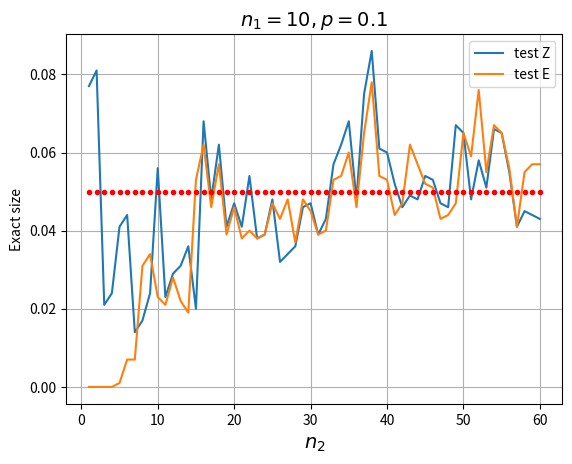

Here is the Python script that generated this plot:
# -*- coding: utf-8 -*-
"""
Created on Tue Dec 20 13:58:35 2016

[redacted]
"""

import numpy as np
from math import sqrt, floor
from scipy.stats import norm, hypergeom as hg
import matplotlib.pyplot as plt

def countZ(n1, n2, k1, k2, variance):
    if (variance == 0): # czy mogę tak to robić?
        Z = 0
    elif(variance < 0):
        print("wariancja<0!!, pojedyncze")  
    else:
        Z = (k1/n1 - k2/n2) / sqrt(variance)
    return Z
    
def countarrayZ(n1, n2, x1, x2, variance):
    Z = np.zeros(np.shape(x1))
    b = (variance > 0) # bo inaczej wywali błąd, czy może zostać Z=0?
    if (np.any(variance<0)):
        print("wariancja<0!!, macierz")
    Z[b] = (x1[b]/n1 - x2[b]/n2) / np.sqrt(variance[b])
    return Z
      

counter = 1000 # proby monte carlo
alpha = 0.05

N1 = 100 # cała populacja
M1 = 10 # ilość z daną cechą
n1 = 10 # probka
p1 = M1/N1
population1 = np.append(np.ones(M1), np.zeros(N1-M1))
np.random.shuffle(population1)
    
N2 = 100 # cała populacja
M2 = 10        # ilość z daną cechą
n2 = 60 # probka
p2 = M2/N2
population2 = np.append(np.ones(M2), np.zeros(N2-M2))
np.random.shuffle(population2)

vectorExactSizeZ = np.array([])    
vectorExactSizeE = np.array([])
    
for n in range(1, n2+1):

    vectorZ_k = np.array([])
    vectorpvalueE = np.array([])
        
    for i in range(counter):
    
        sample1 = np.random.choice(population1, n1)  
        k1 = np.sum(sample1)    
            
        sample2 = np.random.choice(population2, n)   
        k2 = np.sum(sample2)            
        
        variance_k = ((N1 - n1)/(n1*(N1 - 1)) + (N2 - n)/(n*(N2 - 1))) * ((k1 + k2)/(n1 + n)) * (1 - (k1 + k2)/(n1 + n))  
        
        Z_k = countZ(n1, n, k1, k2, variance_k)        
        vectorZ_k = np.append(vectorZ_k, Z_k) #do testu Z

        # poniżej wyliczenia do testu E       
        
        estp = (k1 + k2)/(n1 + n)
        estM1 = floor(N1 * estp)
        estM2 = floor(N2 * estp) 
        L1 = max(0, estM1 - N1 + n1)
        L2 = max(0, estM2 - N2 + n)
        U1 = min(n1, estM1)
        U2 = min(n, estM2)
        
        size1 = U1 + 1 - L1
        size2 = U2 + 1 - L2 
        vectorX1 = np.arange(L1, U1 + 1).reshape((size1, 1)) # pionowy wektor
        vectorX2 = np.arange(L2, U2 + 1)
        arrayX1 = np.tile(vectorX1, (1, size2)) # wektory X1 w pionie
        arrayX2 = np.tile(vectorX2, (size1, 1)) # wektory X2 w poziomie
        
        h1 = hg.pmf(vectorX1, N1, estM1, n1) 
        h2 = hg.pmf(vectorX2, N2, estM2, n)
        arrayH1 = np.tile(h1, (1, size2)) # wektory w pionie
        arrayH2 = np.tile(h2, (size1, 1)) # wektory w poziomie  
        arrayH = arrayH1 * arrayH2        
        
        vectorZ_x = np.array([])
        
        variance_x = ((N1 - n1)/(n1*(N1 - 1)) + (N2 - n)/(n*(N2 - 1))) * ((arrayX1 + arrayX2)/(n1 + n)) * (1 - (arrayX1 + arrayX2)/(n1 + n))
        Z_x = countarrayZ(n1, n, arrayX1, arrayX2, variance_x)
        bZxZk = Z_x >= Z_k # indykator
        pvalueE = np.sum(arrayH[bZxZk])
        vectorpvalueE = np.append(vectorpvalueE, pvalueE)           
    
    vectorpvalueZ = 2 * (1 - norm.cdf(np.abs(vectorZ_k)))
    exactSizeZ = np.sum(vectorpvalueZ < alpha) / counter
    vectorExactSizeZ = np.append(vectorExactSizeZ, exactSizeZ)
    
    exactSizeE = np.sum(vectorpvalueE < alpha) / counter
    vectorExactSizeE = np.append(vectorExactSizeE, exactSizeE)    
        

vectorX = np.arange(1, n2+1)
vectorAplha = np.tile(alpha, np.size(vectorX))

fig = plt.figure()
plt.plot(vectorX, vectorExactSizeZ)
plt.plot(vectorX, vectorExactSizeE)
plt.plot(vectorX, vectorAplha, '.r')
#plt.axis([0, n2, 0, 0.1])
plt.grid(True)
plt.xlabel('$n_2$', fontsize=14)
plt.ylabel('Exact size')
title = "$n_1=" + str(n1) + "," + "p=" + str(p2) + "$"
plt.title(title, fontsize=14)
plt.legend(["test Z", "test E"])
